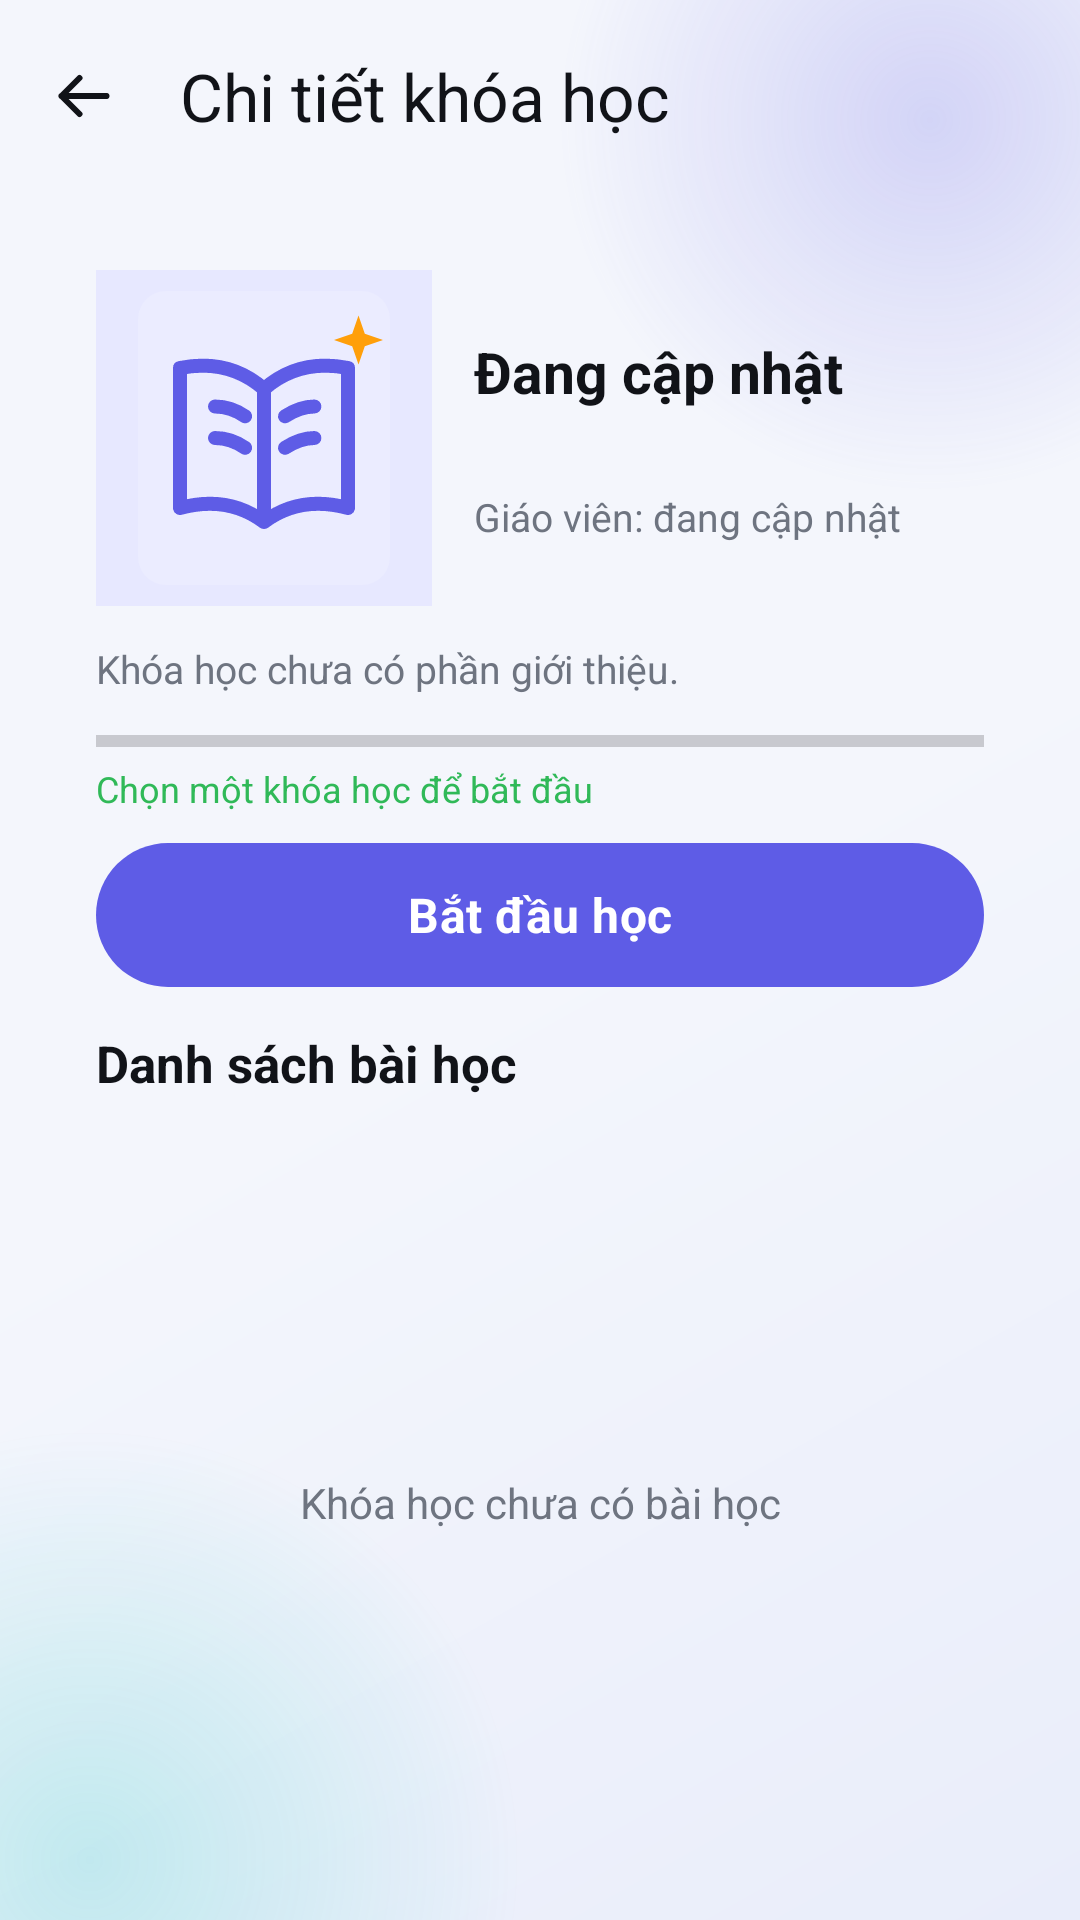

This screen was rendered from an Android layout file. Write that file and the resources it references.
<!-- AndroidManifest.xml: application theme Theme.Smartkid -->
<!-- res/layout/activity_course_detail.xml -->
<?xml version="1.0" encoding="utf-8"?>
<LinearLayout xmlns:android="http://schemas.android.com/apk/res/android"
    xmlns:app="http://schemas.android.com/apk/res-auto"
    android:layout_width="match_parent"
    android:layout_height="match_parent"
    android:orientation="vertical">

    <com.google.android.material.appbar.MaterialToolbar
        android:id="@+id/toolbarCourseDetail"
        android:layout_width="match_parent"
        android:layout_height="?attr/actionBarSize"
        android:background="@color/glass_toolbar"
        app:navigationIcon="@drawable/ic_arrow_back"
        app:navigationIconTint="@color/smartkid_text"
        app:title="@string/course_detail"
        app:titleTextColor="@color/smartkid_text" />

    <ProgressBar
        android:id="@+id/progressCourseDetailLoading"
        style="?android:attr/progressBarStyleHorizontal"
        android:layout_width="match_parent"
        android:layout_height="wrap_content"
        android:indeterminate="true"
        android:visibility="gone" />

    <LinearLayout
        android:layout_width="match_parent"
        android:layout_height="wrap_content"
        android:layout_marginStart="@dimen/screen_padding_compact"
        android:layout_marginTop="@dimen/space_md"
        android:layout_marginEnd="@dimen/screen_padding_compact"
        android:background="@drawable/bg_glass_card"
        android:orientation="vertical"
        android:paddingStart="@dimen/space_lg"
        android:paddingTop="14dp"
        android:paddingEnd="@dimen/space_lg">

        <LinearLayout
            android:layout_width="match_parent"
            android:layout_height="wrap_content"
            android:gravity="center_vertical"
            android:orientation="horizontal">

            <ImageView
                android:id="@+id/imageCourseDetail"
                android:layout_width="112dp"
                android:layout_height="112dp"
                android:background="@null"
                android:contentDescription="@string/course_detail"
                android:scaleType="centerCrop"
                android:src="@drawable/ic_course_placeholder" />

            <LinearLayout
                android:layout_width="0dp"
                android:layout_height="wrap_content"
                android:layout_marginStart="14dp"
                android:layout_weight="1"
                android:orientation="vertical">

                <TextView
                    android:background="@null"
                    android:id="@+id/textCourseDetailTitle"
                    android:layout_width="match_parent"
                    android:layout_height="wrap_content"
                    android:maxLines="3"
                    android:text="@string/updating"
                    android:textColor="@color/smartkid_text"
                    android:textSize="19sp"
                    android:textStyle="bold" />

                <TextView
                    android:background="@null"
                    android:id="@+id/textCourseDetailMeta"
                    android:layout_width="match_parent"
                    android:layout_height="wrap_content"
                    android:layout_marginTop="5dp"
                    android:textColor="@color/smartkid_primary"
                    android:textSize="13sp" />

                <TextView
                    android:background="@null"
                    android:id="@+id/textCourseDetailTeacher"
                    android:layout_width="match_parent"
                    android:layout_height="wrap_content"
                    android:layout_marginTop="4dp"
                    android:text="@string/teacher_updating"
                    android:textColor="@color/smartkid_text_secondary"
                    android:textSize="13sp" />
            </LinearLayout>
        </LinearLayout>

        <TextView
            android:background="@null"
            android:id="@+id/textCourseDescription"
            android:layout_width="match_parent"
            android:layout_height="wrap_content"
            android:layout_marginTop="12dp"
            android:ellipsize="end"
            android:maxLines="3"
            android:text="@string/no_course_description"
            android:textColor="@color/smartkid_text_secondary"
            android:textSize="13sp" />

        <ProgressBar
            android:id="@+id/progressCourseDetail"
            style="?android:attr/progressBarStyleHorizontal"
            android:layout_width="match_parent"
            android:layout_height="7dp"
            android:layout_marginTop="12dp"
            android:max="100" />

        <TextView
            android:background="@null"
            android:id="@+id/textCourseDetailProgress"
            android:layout_width="match_parent"
            android:layout_height="wrap_content"
            android:layout_marginTop="4dp"
            android:text="@string/choose_course_hint"
            android:textColor="@color/smartkid_success"
            android:textSize="12sp" />

        <LinearLayout
            android:layout_width="match_parent"
            android:layout_height="wrap_content"
            android:layout_marginTop="10dp"
            android:gravity="center_vertical"
            android:orientation="horizontal">

            <com.google.android.material.button.MaterialButton
                android:id="@+id/buttonStartLearning"
                android:layout_width="0dp"
                android:layout_height="48dp"
                android:layout_weight="1"
                android:enabled="false"
                android:text="@string/start_learning"
                app:cornerRadius="@dimen/glass_radius_large" />

            <com.google.android.material.button.MaterialButton
                android:id="@+id/buttonRetryCourseDetail"
                style="@style/Widget.Smartkid.GlassButton.Outlined"
                android:layout_width="wrap_content"
                android:layout_height="48dp"
                android:layout_marginStart="8dp"
                android:text="@string/retry"
                android:visibility="gone" />
        </LinearLayout>

        <TextView
            android:background="@null"
            android:layout_width="match_parent"
            android:layout_height="wrap_content"
            android:layout_marginTop="14dp"
            android:layout_marginBottom="8dp"
            android:text="@string/lesson_list"
            android:textColor="@color/smartkid_text"
            android:textSize="17sp"
            android:textStyle="bold" />
    </LinearLayout>

    <FrameLayout
        android:layout_width="match_parent"
        android:layout_height="0dp"
        android:layout_weight="1"
        android:paddingStart="16dp"
        android:paddingEnd="16dp"
        android:paddingBottom="12dp">

        <ListView
            android:id="@+id/listLessons"
            android:layout_width="match_parent"
            android:layout_height="match_parent"
            android:divider="@android:color/transparent"
            android:dividerHeight="8dp" />

        <TextView
            android:background="@null"
            android:id="@+id/textLessonsEmpty"
            android:layout_width="match_parent"
            android:layout_height="match_parent"
            android:gravity="center"
            android:text="@string/no_lessons"
            android:textColor="@color/smartkid_text_secondary"
            android:textSize="14sp" />
    </FrameLayout>
</LinearLayout>
<!-- resources referenced by this layout -->
<resources>
  <color name="glass_toolbar">#00F4F6FC</color>
  <color name="smartkid_primary">#FF5E5CE6</color>
  <color name="smartkid_success">#FF30B958</color>
  <color name="smartkid_text">#FF111318</color>
  <color name="smartkid_text_secondary">#FF6E7480</color>
  <dimen name="glass_radius_large">28dp</dimen>
  <dimen name="screen_padding_compact">16dp</dimen>
  <dimen name="space_lg">16dp</dimen>
  <dimen name="space_md">12dp</dimen>
  <string name="choose_course_hint">Chọn một khóa học để bắt đầu</string>
  <string name="course_detail">Chi tiết khóa học</string>
  <string name="lesson_list">Danh sách bài học</string>
  <string name="no_course_description">Khóa học chưa có phần giới thiệu.</string>
  <string name="no_lessons">Khóa học chưa có bài học</string>
  <string name="retry">Thử lại</string>
  <string name="start_learning">Bắt đầu học</string>
  <string name="teacher_updating">Giáo viên: đang cập nhật</string>
  <string name="updating">Đang cập nhật</string>
  <style name="Theme.Smartkid" parent="Base.Theme.Smartkid" />
  <color name="smartkid_avatar">#FFE7E8FF</color>
  <color name="smartkid_accent">#FFFF9F0A</color>
  <dimen name="button_height">54dp</dimen>
  <color name="glass_surface_soft">#A8FFFFFF</color>
  <color name="glass_stroke">#B8FFFFFF</color>
  <color name="on_primary">#FFFFFFFF</color>
  <color name="smartkid_primary_dark">#FF4B49C9</color>
  <color name="smartkid_secondary">#FF00C7BE</color>
  <color name="on_secondary">#FF00201E</color>
  <color name="glass_surface_strong">#EDFFFFFF</color>
  <color name="glass_surface">#D1FFFFFF</color>
  <color name="smartkid_outline_visible">#FFD6DCEC</color>
  <color name="smartkid_error">#FFE23B32</color>
  <style name="Widget.Smartkid.FloatingNavigation" parent="">
          <item name="android:background">@drawable/common_bg_floating_navigation</item>
          <item name="android:elevation">@dimen/glass_elevation_high</item>
          <item name="android:gravity">center_vertical</item>
          <item name="android:orientation">horizontal</item>
          <item name="android:padding">4dp</item>
      </style>
  <style name="ThemeOverlay.Smartkid.GlassDialog" parent="ThemeOverlay.Material3.MaterialAlertDialog">
          <item name="colorSurface">@color/glass_surface_strong</item>
          <item name="colorOnSurface">@color/smartkid_text</item>
          <item name="shapeAppearanceMediumComponent">@style/ShapeAppearance.Smartkid.Glass</item>
      </style>
  <style name="ThemeOverlay.Smartkid.GlassBottomSheet" parent="ThemeOverlay.Material3.BottomSheetDialog">
          <item name="colorSurface">@color/glass_surface_strong</item>
          <item name="colorOnSurface">@color/smartkid_text</item>
          <item name="shapeAppearanceLargeComponent">@style/ShapeAppearance.Smartkid.Glass</item>
      </style>
  <color name="smartkid_background">#FFF4F6FC</color>
  <color name="smartkid_background_deep">#FFE9EDFA</color>
  <color name="glow_primary">#385E5CE6</color>
  <color name="glow_primary_transparent">#005E5CE6</color>
  <color name="glow_secondary">#3000C7BE</color>
  <color name="glow_secondary_transparent">#0000C7BE</color>
  <color name="glass_input">#C7FFFFFF</color>
  <dimen name="glass_radius_small">20dp</dimen>
  <dimen name="glass_elevation_high">12dp</dimen>
  <dimen name="glass_radius">24dp</dimen>
  <dimen name="glass_elevation">6dp</dimen>
  <dimen name="glass_stroke_width">1dp</dimen>
  <style name="ShapeAppearance.Smartkid.Glass" parent="ShapeAppearance.Material3.LargeComponent">
          <item name="cornerFamily">rounded</item>
          <item name="cornerSize">@dimen/glass_radius</item>
      </style>
  <color name="glass_navigation_center">#A8F7FAFF</color>
  <color name="glass_navigation_end">#91EAF2FF</color>
  <color name="glass_navigation_start">#D4FFFFFF</color>
  <color name="glass_navigation_stroke">#E8FFFFFF</color>
</resources>
